Run: headless pygame with SDL's dummy video driver; simulated clock (each Clock.tick advances the game by its frame time, no real sleeping); random seed 0; keys injected as events and as key.get_pressed() state; no mouse input.
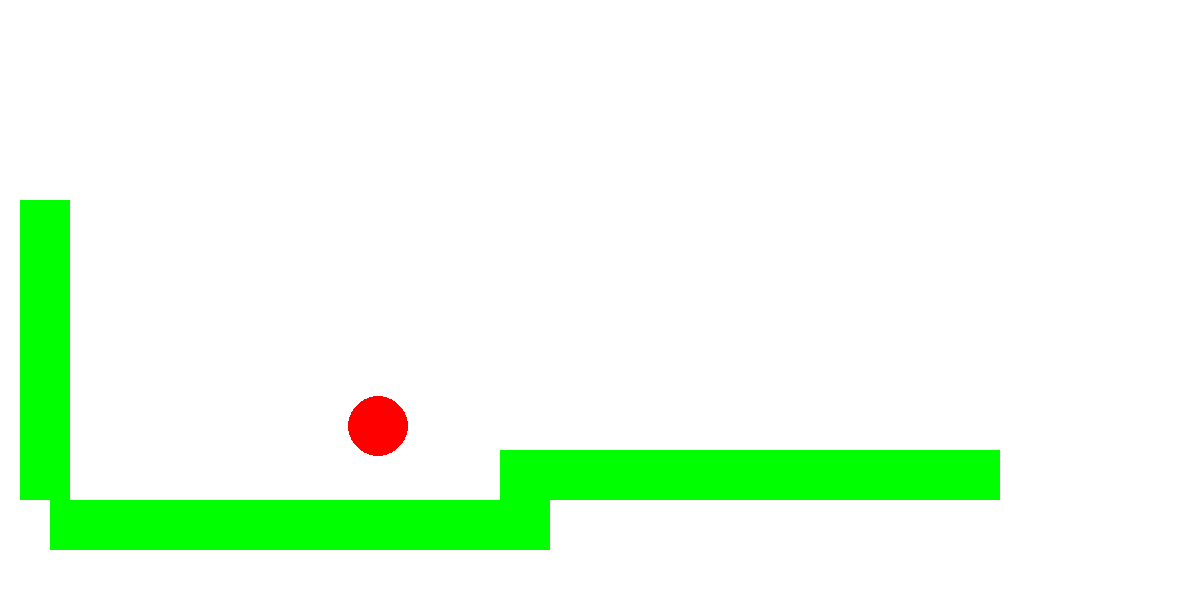
Frame 1 of 4 · flips 1–60 · no input
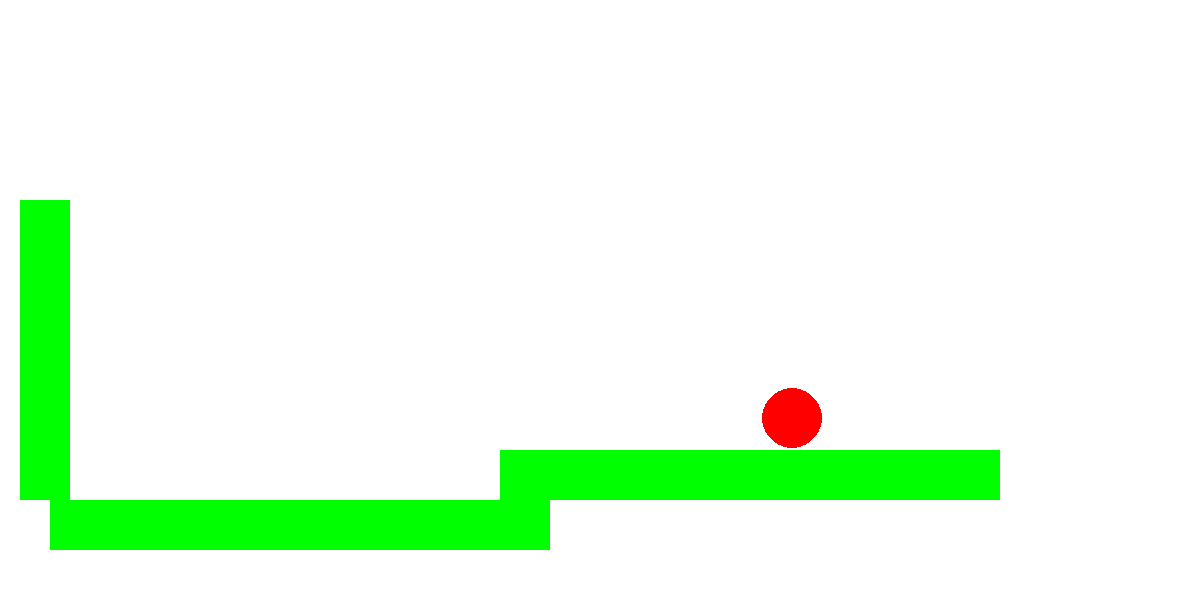
Frame 2 of 4 · flips 61–180 · tapped SPACE, RETURN · held RIGHT (→), D
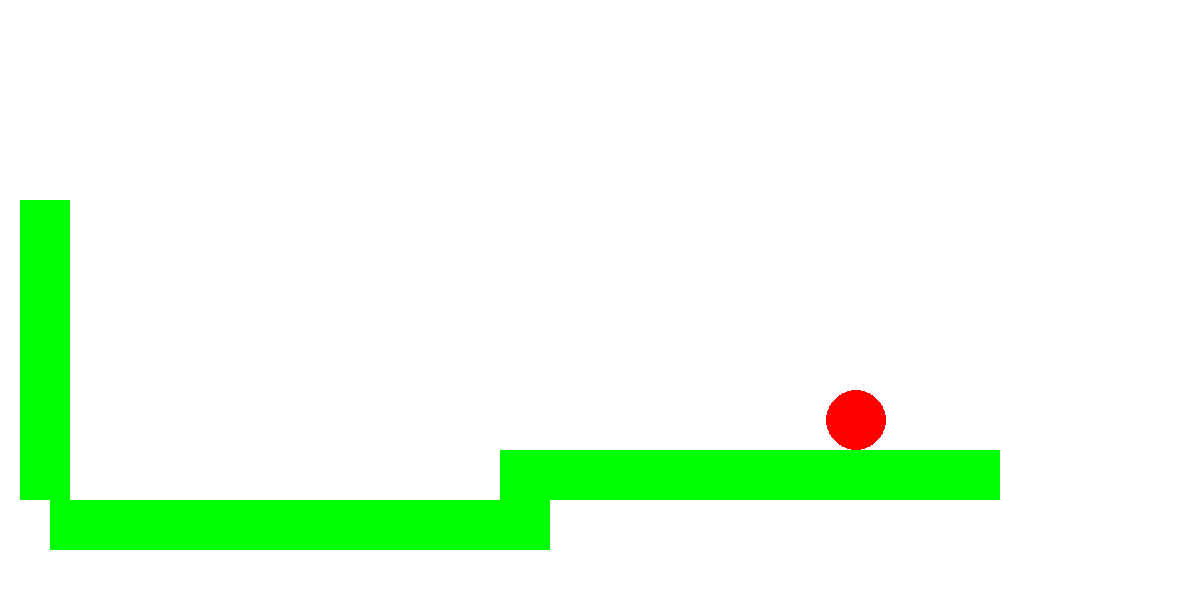
Frame 3 of 4 · flips 181–300 · held DOWN (↓), S
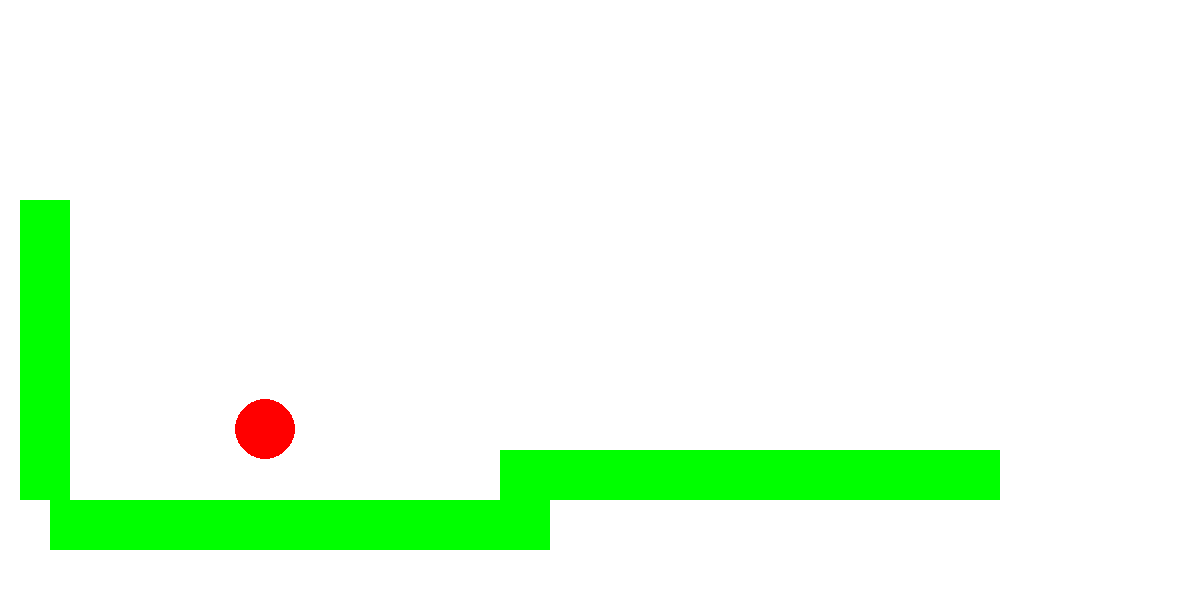
Frame 4 of 4 · flips 301–420 · held LEFT (←), A, UP (↑), W

The pygame program that drew these frames:

from pygame import *
class Block:
	def __init__(self,a,b,c,d):
		self.x=a
		self.y=b
		self.w=c
		self.h=d
init()
screen=display.set_mode([1200,600])
running=True
clock=time.Clock()
x=100
vx=5
y=400
vy=0
a=0.1
r=30
friction=0.8
blocks=[]
blocks.append(Block(50,500,500,50))
blocks.append(Block(500,450,500,50))
blocks.append(Block(20,200,50,300))
while running:
	for e in event.get():
		if e.type == QUIT:
			running=False
		if e.type == KEYDOWN:
			if e.key == K_RIGHT:
				vx=5
			elif e.key == K_LEFT:
				vx=-5
			elif e.key == K_UP:
				vy=-5
	screen.fill((255,255,255))
	x=x+vx
	y=y+vy
	vy=vy+a
	for b in blocks:
		draw.rect(screen,(0,255,0),(b.x,b.y,b.w,b.h))
		if x>b.x and x<b.x+b.w:
			if y<b.y+b.h/2:
				if y+r>=b.y:
					y=b.y-r
					vy=-abs(vy*friction)
					if abs(vy)<0.8:
						vy=0
					vx=vx*friction
			elif y>b.y+b.h/2:
				if y-r<=b.y:
					y=b.y-r
					vy=abs(vy*friction)
					if abs(vy)<0.8:
						vy=0
					vx=vx*friction
		elif y>b.y and y<b.y+b.h:
			if x<b.x+b.w/2:
				if x+r>=b.x:
					vx=-abs(vx*friction)
			elif x>b.x+b.w/2:
				if x-r<=b.x+b.w:
					vx=abs(vx*friction)
	draw.circle(screen,(255,0,0),(int(x),int(y)),r)
	display.update()
	clock.tick(60)
quit()
